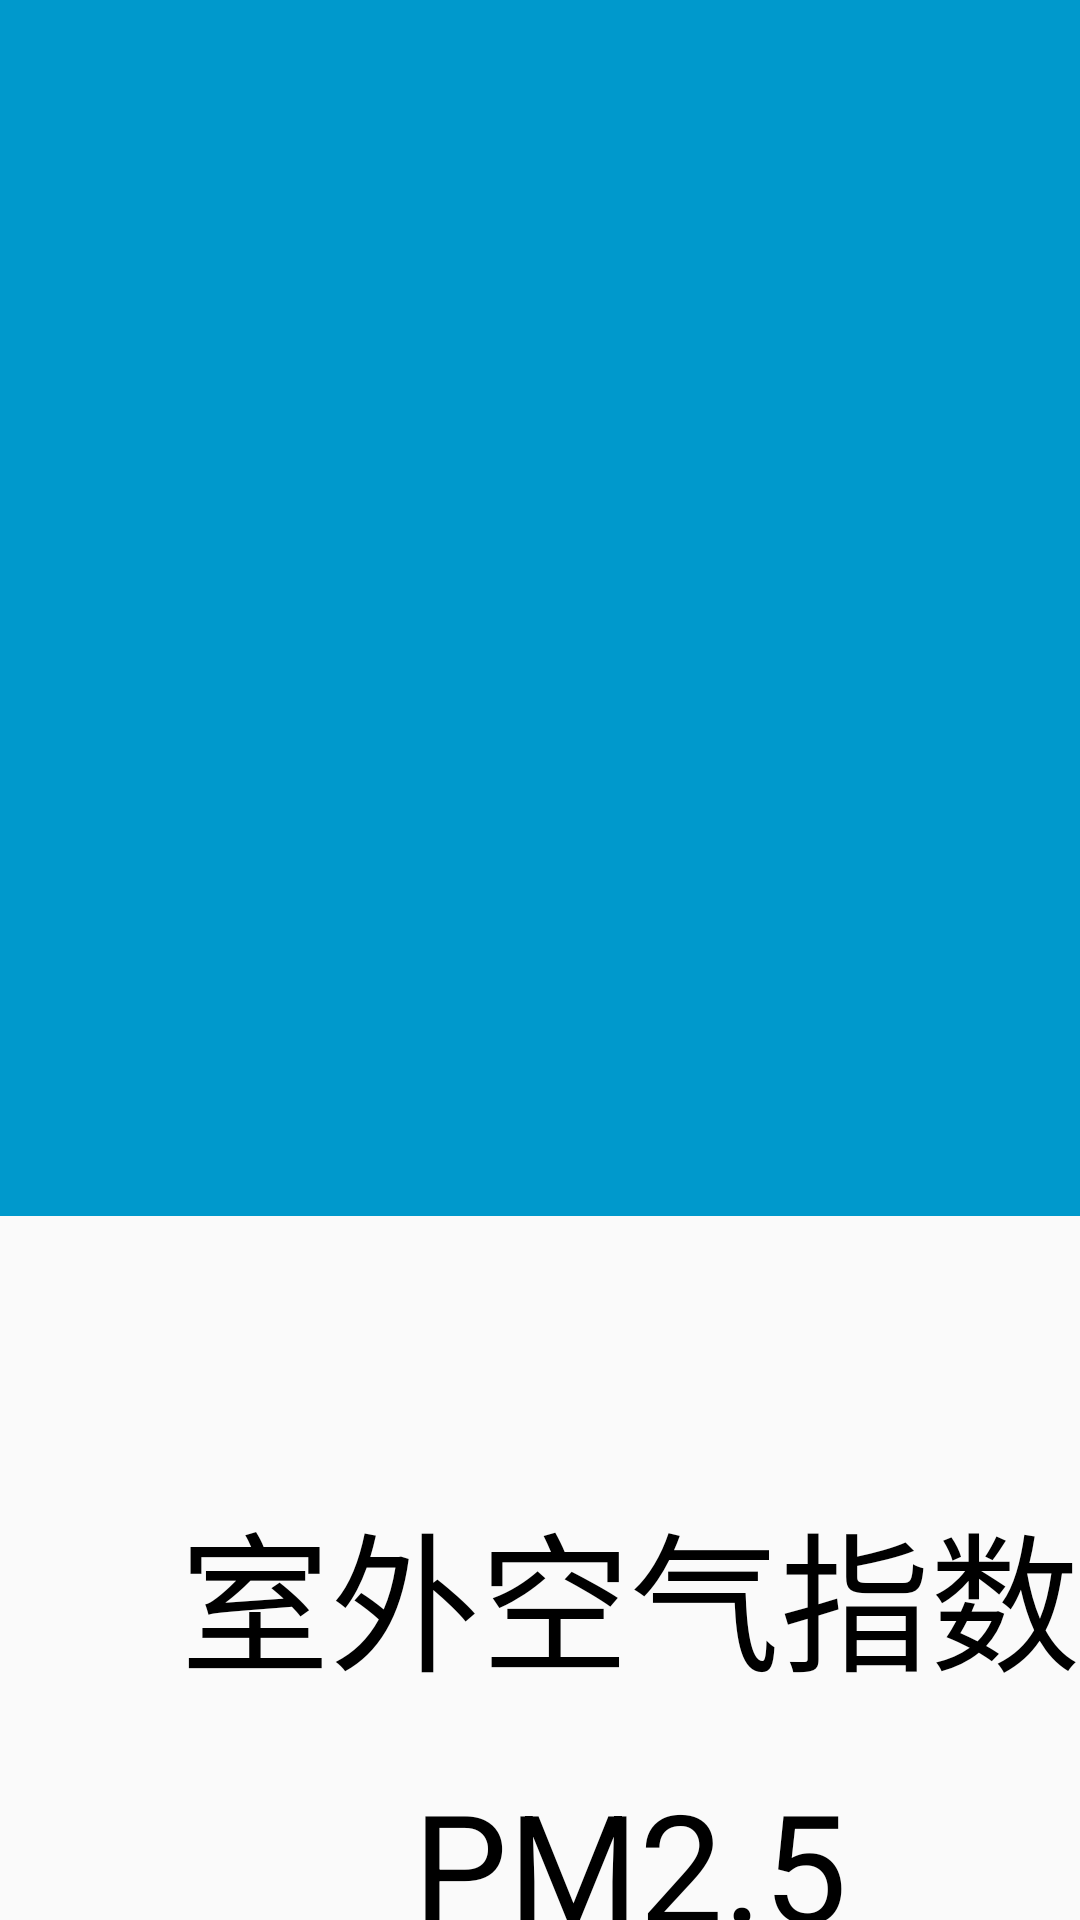

This screen was rendered from an Android layout file. Write that file and the resources it references.
<!-- AndroidManifest.xml: application theme Theme.ShiYiDaoShiSan -->
<!-- res/layout/activity_lkcx25.xml -->
<?xml version="1.0" encoding="utf-8"?>
<LinearLayout xmlns:android="http://schemas.android.com/apk/res/android"
    xmlns:app="http://schemas.android.com/apk/res-auto"
    xmlns:tools="http://schemas.android.com/tools"
    android:layout_width="match_parent"
    android:layout_height="match_parent"
    tools:context=".LKCX25"
    android:orientation="vertical">
    <LinearLayout
        android:background="#0099cc"
        android:layout_width="match_parent"
        android:layout_height="wrap_content"
        android:orientation="horizontal"
        android:gravity="center_vertical">
        <ImageView
            android:layout_width="90dp"
            android:layout_height="90dp"
            android:src="@drawable/caidan"/>
        <TextView
            android:layout_marginLeft="400dp"
            android:layout_width="wrap_content"
            android:layout_height="wrap_content"
            android:text="路况查询"
            android:textColor="#ffffff"
            android:textSize="70sp"/>
    </LinearLayout>
    <LinearLayout
        android:layout_marginTop="90dp"
        android:layout_marginLeft="60dp"
        android:layout_width="wrap_content"
        android:layout_height="wrap_content"
        android:orientation="vertical"
        android:gravity="center_horizontal">
        <TextView
            android:layout_width="wrap_content"
            android:layout_height="wrap_content"
            android:textSize="50sp"
            android:textColor="@color/black"
            android:text="室外空气指数"/>
        <TextView
            android:id="@+id/PM25_25"
            android:layout_marginTop="20dp"
            android:layout_width="wrap_content"
            android:layout_height="wrap_content"
            android:textSize="50sp"
            android:textColor="@color/black"
            android:text="PM2.5"/>
        <TextView
            android:id="@+id/wd25"
            android:layout_marginTop="20dp"
            android:layout_width="wrap_content"
            android:layout_height="wrap_content"
            android:textSize="50sp"
            android:textColor="@color/black"
            android:text="温 度"/>
        <TextView
            android:id="@+id/sd25"
            android:layout_marginTop="20dp"
            android:layout_width="wrap_content"
            android:layout_height="wrap_content"
            android:textSize="50sp"
            android:textColor="@color/black"
            android:text="湿 度"/>
    </LinearLayout>
    <LinearLayout
        android:layout_width="match_parent"
        android:layout_height="match_parent">

        <LinearLayout
            android:layout_width="match_parent"
            android:layout_height="wrap_content"
            android:layout_gravity="bottom"
            android:orientation="vertical">
            <LinearLayout
                android:layout_width="match_parent"
                android:layout_height="match_parent"
                android:orientation="horizontal">
                <LinearLayout
                    android:layout_width="match_parent"
                    android:layout_height="match_parent"
                    android:layout_weight="1"
                    android:orientation="vertical">
                    <TextView
                        android:id="@+id/dl1"
                        android:layout_gravity="center"
                        android:layout_width="wrap_content"
                        android:layout_height="wrap_content"
                        android:textColor="@color/black"
                        android:textSize="50sp"
                        android:text="1号道路:较通畅"/>
                    <TextView
                        android:id="@+id/ys1"
                        android:layout_width="match_parent"
                        android:layout_height="match_parent"
                        android:layout_weight="1"
                        android:background="#0ebd12"/>
                </LinearLayout>
                <LinearLayout
                    android:layout_width="match_parent"
                    android:layout_height="match_parent"
                    android:layout_weight="1"
                    android:orientation="vertical">
                    <TextView
                        android:id="@+id/dl2"
                        android:layout_gravity="center"
                        android:layout_width="wrap_content"
                        android:layout_height="wrap_content"
                        android:textColor="@color/black"
                        android:textSize="50sp"
                        android:text="2号道路:较通畅"/>

                    <TextView
                        android:id="@+id/ys2"
                        android:layout_width="match_parent"
                        android:layout_height="60dp"
                        android:background="@color/teal_700" />
                </LinearLayout>
                <LinearLayout
                    android:layout_width="match_parent"
                    android:layout_height="match_parent"
                    android:layout_weight="1"
                    android:orientation="vertical">

                    <TextView
                        android:id="@+id/dl3"
                        android:layout_gravity="center"
                        android:layout_width="wrap_content"
                        android:layout_height="wrap_content"
                        android:textColor="@color/black"
                        android:textSize="50sp"
                        android:text="3号道路:较通畅"/>
                    <TextView
                    android:id="@+id/ys3"
                    android:layout_width="match_parent"
                    android:layout_height="match_parent"
                    android:background="@color/purple_500"
                    android:layout_weight="1" />
                </LinearLayout>


            </LinearLayout>



            </LinearLayout>

        </LinearLayout>

    </LinearLayout>
<!-- resources referenced by this layout -->
<resources>
  <style name="Theme.ShiYiDaoShiSan" parent="Theme.MaterialComponents.DayNight.NoActionBar.Bridge">
          
          <item name="colorPrimary">@color/purple_500</item>
          <item name="colorPrimaryVariant">@color/purple_700</item>
          <item name="colorOnPrimary">@color/white</item>
          
          <item name="colorSecondary">@color/teal_200</item>
          <item name="colorSecondaryVariant">@color/teal_700</item>
          <item name="colorOnSecondary">@color/black</item>
          
          <item name="android:statusBarColor">?attr/colorPrimaryVariant</item>
          
      </style>
  <!-- not gathered from this repository: default colours our renderer supplied (Android Studio template values) -->
  <color name="purple_500">#FF6200EE</color>
  <color name="purple_700">#FF3700B3</color>
  <color name="teal_200">#FF03DAC5</color>
  <color name="teal_700">#FF018786</color>
  <color name="black">#FF000000</color>
  <color name="white">#FFFFFFFF</color>
</resources>
